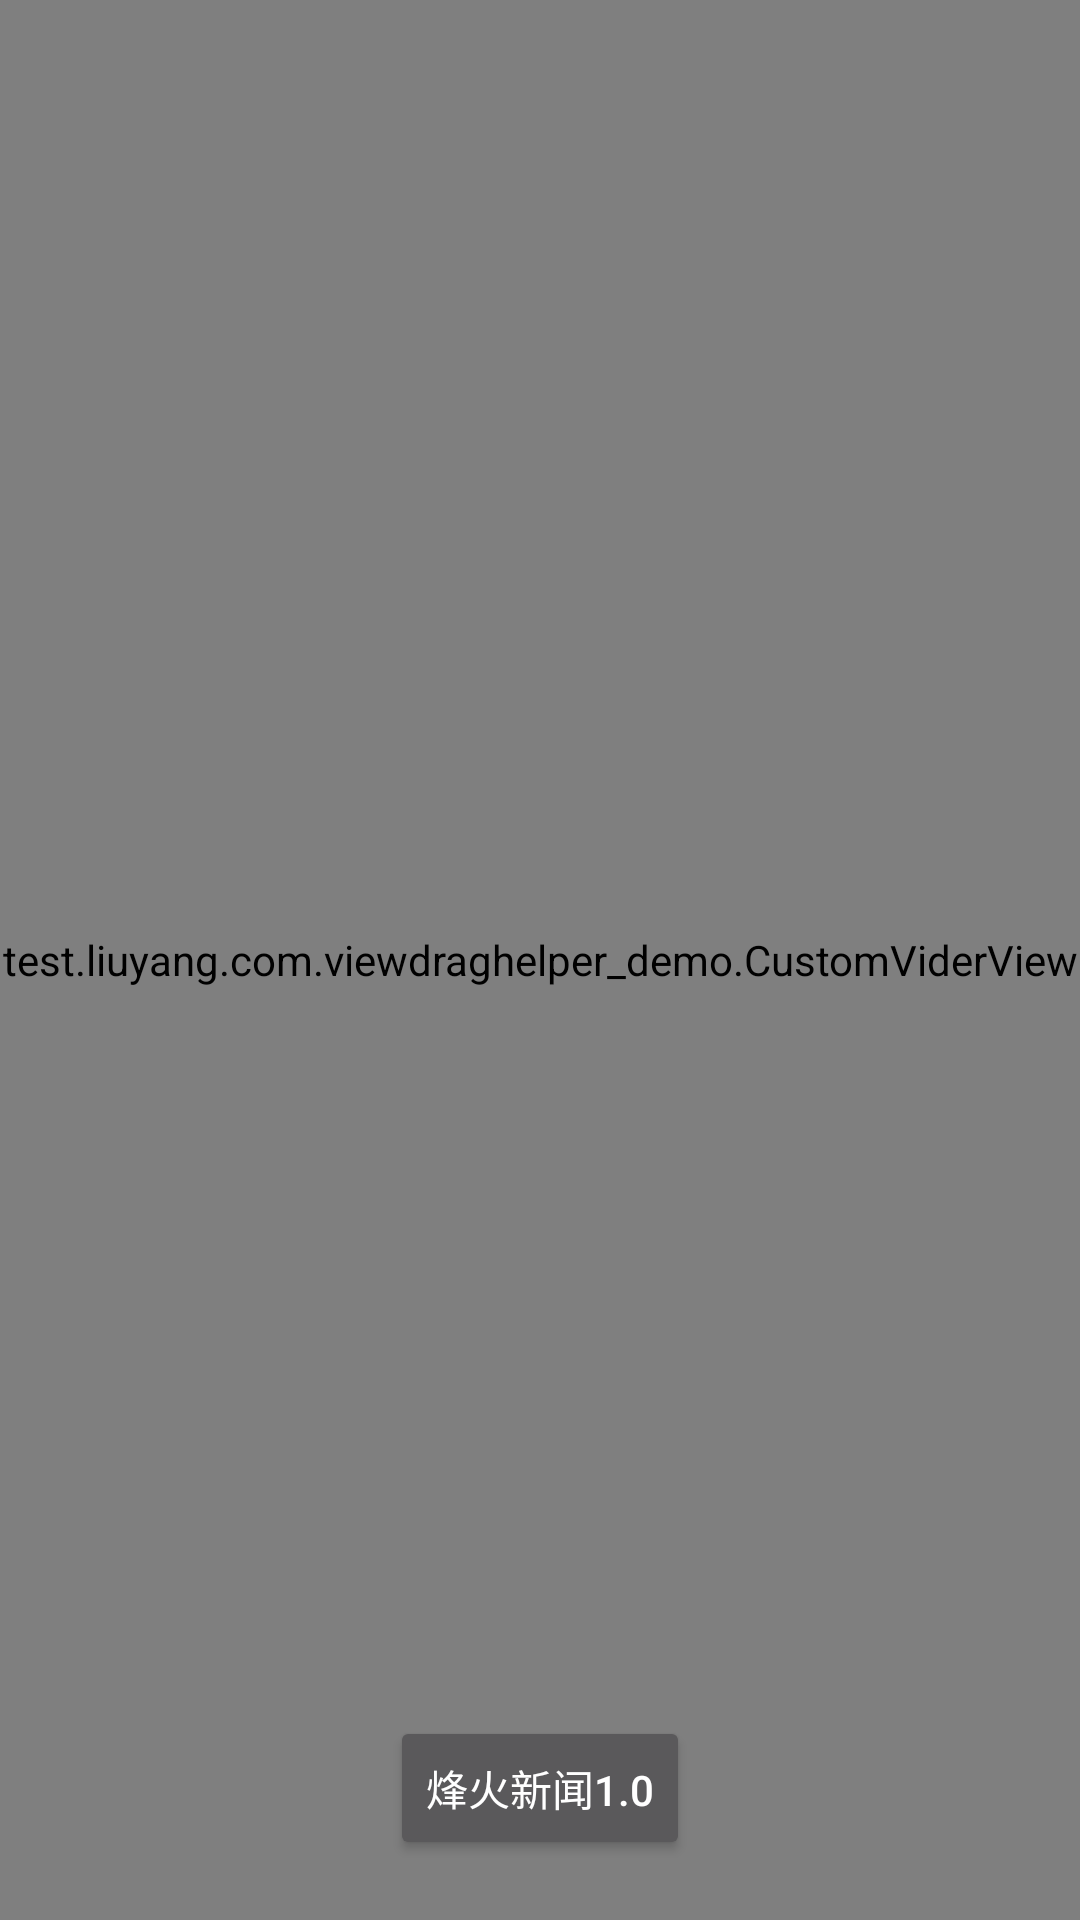

Layout XML and referenced resources for this Android screen:
<!-- AndroidManifest.xml: activity theme Theme.AppCompat.NoActionBar -->
<!-- res/layout/activity_main.xml -->
<?xml version="1.0" encoding="utf-8"?>
<RelativeLayout xmlns:android="http://schemas.android.com/apk/res/android"
    xmlns:tools="http://schemas.android.com/tools"
    android:layout_width="match_parent"
    android:layout_height="match_parent"

    android:background="#D4D4D4"
    android:fitsSystemWindows="true"
    android:clipToPadding="true"

    tools:context="test.liuyang.com.viewdraghelper_demo.MainActivity">


    <test.liuyang.com.viewdraghelper_demo.CustomViderView
        android:layout_width="match_parent"
        android:layout_height="match_parent"
        android:id="@+id/custom_view"
        android:clickable="false"
        android:focusable="false"
         android:focusableInTouchMode="false"
        />

    <Button
        android:layout_width="wrap_content"
        android:layout_height="wrap_content"
        android:id="@+id/btn_welcome"
        android:text="烽火新闻1.0"
        android:layout_alignParentBottom="true"
        android:layout_centerHorizontal="true"
        android:layout_marginBottom="20dp"
        />


</RelativeLayout>
<!-- resources referenced by this layout -->
<resources>

</resources>
